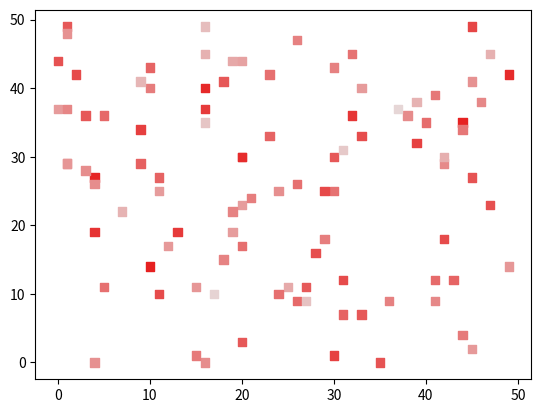

The matplotlib source for this figure:
import matplotlib.pyplot as plt
import numpy as np
import pandas as pd

'''
x = np.random.rand(15)
y = np.random.rand(15)

PropertyList = []

RGBList = []

fig,ax = plt.subplots()

ScatterPlot = plt.scatter(x,y,c=RGBList)
'''


''' input method :

X list , Y list , A list , B list  ,C list
'''

fig,ax = plt.subplots()

df = pd.DataFrame(np.random.randint(0,50,size=(100, 5)), columns=['X','Y','a','b','c'])
 

RGBList = []


for index, row in df.iterrows():  
    Sum  = row['a']+ row['b']+ row['c']

    Sum /= 150
    # 230/255 = 0.90196078431
    # RGB range [0,1] (float )
    RGBList.append([0.90196078431 ,  Sum ,Sum ])


# use dataframe directly 
# df.plot.scatter(x='X', y='Y', c=RGBList , marker='s')

# use plt.scatter ( marker = 's' -> change scatter plot shape )
ScatterPlot = plt.scatter(df['X'],df['Y'],c=RGBList , marker='s')


# add annotation on plot 
annot = ax.annotate("", xy=(0,0), xytext=(20,20),textcoords="offset points",
                    bbox=dict(boxstyle="round", fc="w"),
                    arrowprops=dict(arrowstyle="->"),horizontalalignment='center', verticalalignment='top')

# set unvisible 
annot.set_visible(False)



# update annotation by index 
def update_annot(Detials):

    # print("Detials : ", idx) >>> {'ind': array([34], dtype=int32)}
    # print("Detials : ", idx["ind"][0]) >>> 34

    index = Detials["ind"][0]
    # get position by ith index 
    pos = ScatterPlot.get_offsets()[ index ]

    # print(pos ) >>> [40.0 1.0] MEANS: [X,Y]
    annot.xy = pos
    annot.set_text( f"a:{df.loc[index]['a']} b:{df.loc[index]['b']} c:{df.loc[index]['c']}")
    # annot.get_bbox_patch().set_facecolor(cmap(norm(c[idx["idx"][0]])))
    annot.get_bbox_patch().set_alpha(0.4)

# handle event 
def HandleHover(event):
    
    # let annotation visible 
    vis = annot.get_visible()
    if event.inaxes == ax:

        # Contains:bool  , Details:dictionary >>> {'ind': array([34], dtype=int32)} 
        Contains, Detials = ScatterPlot.contains(event)

        if Contains:
            update_annot(Detials)
            annot.set_visible(True)
            fig.canvas.draw_idle()
        else:
            if vis:
                # set unvisible 
                annot.set_visible(False)
                fig.canvas.draw_idle()

# add mouse hover event listener
fig.canvas.mpl_connect("motion_notify_event", HandleHover)

plt.show()